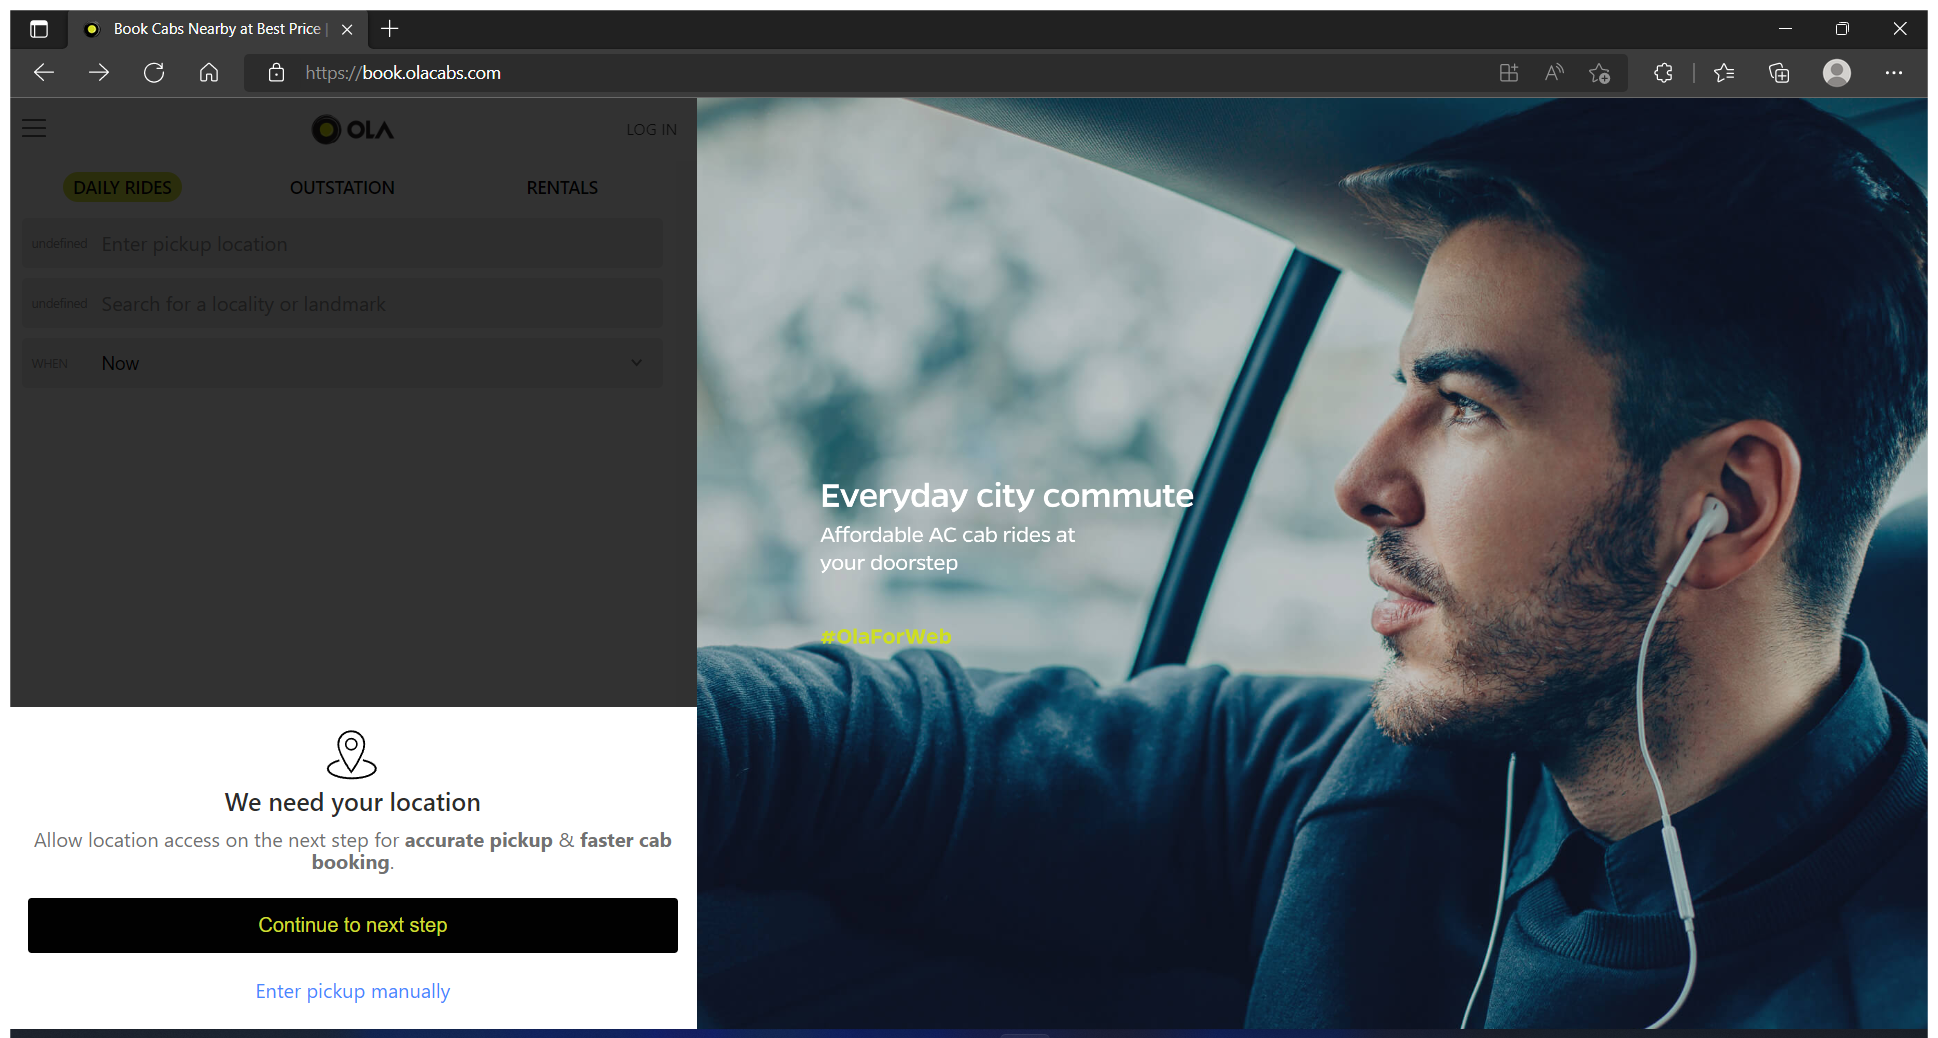
Workflow: Ola

Step 1: Use Browser Edge: Book Cabs Nearby at Best Price | Hire Taxi Nearby Online at Olacabs.com in window 'Book Cabs Nearby at Best Price | Hire Taxi Nearby Online at Olacabs.com' (msedge.exe)

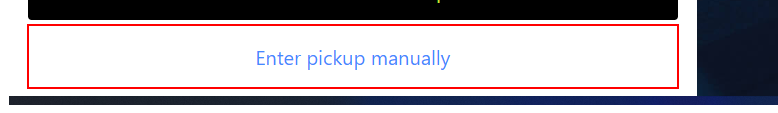
Step 2: click on the link

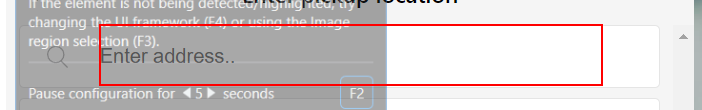
Step 3: type "[row.Item("From").ToString]" into the text box

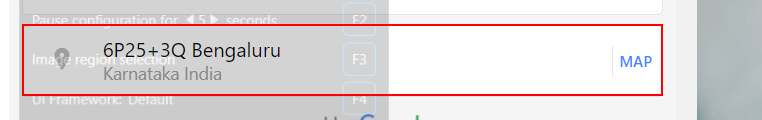
Step 4: click on the element

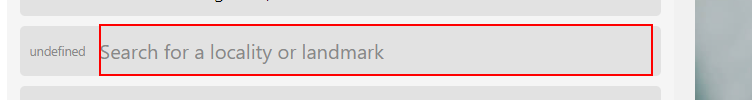
Step 5: click on the element

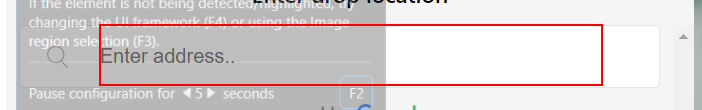
Step 6: type "[row.Item("To").ToString]" into the text box

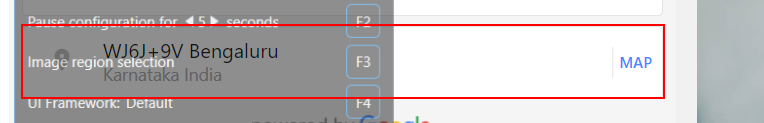
Step 7: click on the element

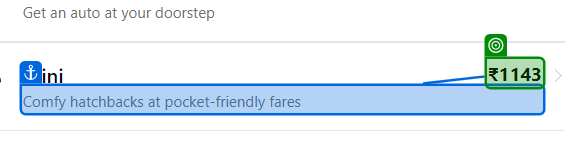
Step 8: get-text from 'Comfy hatchbacks'

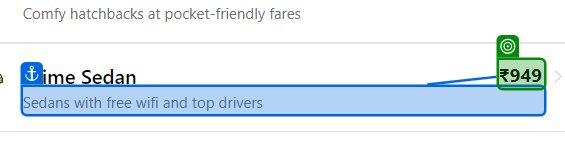
Step 9: get-text from 'Sedans with'

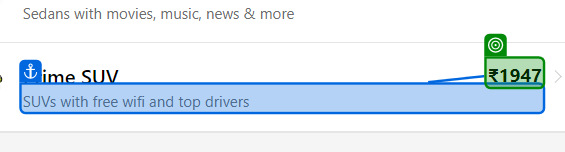
Step 10: get-text from 'SUVs with'